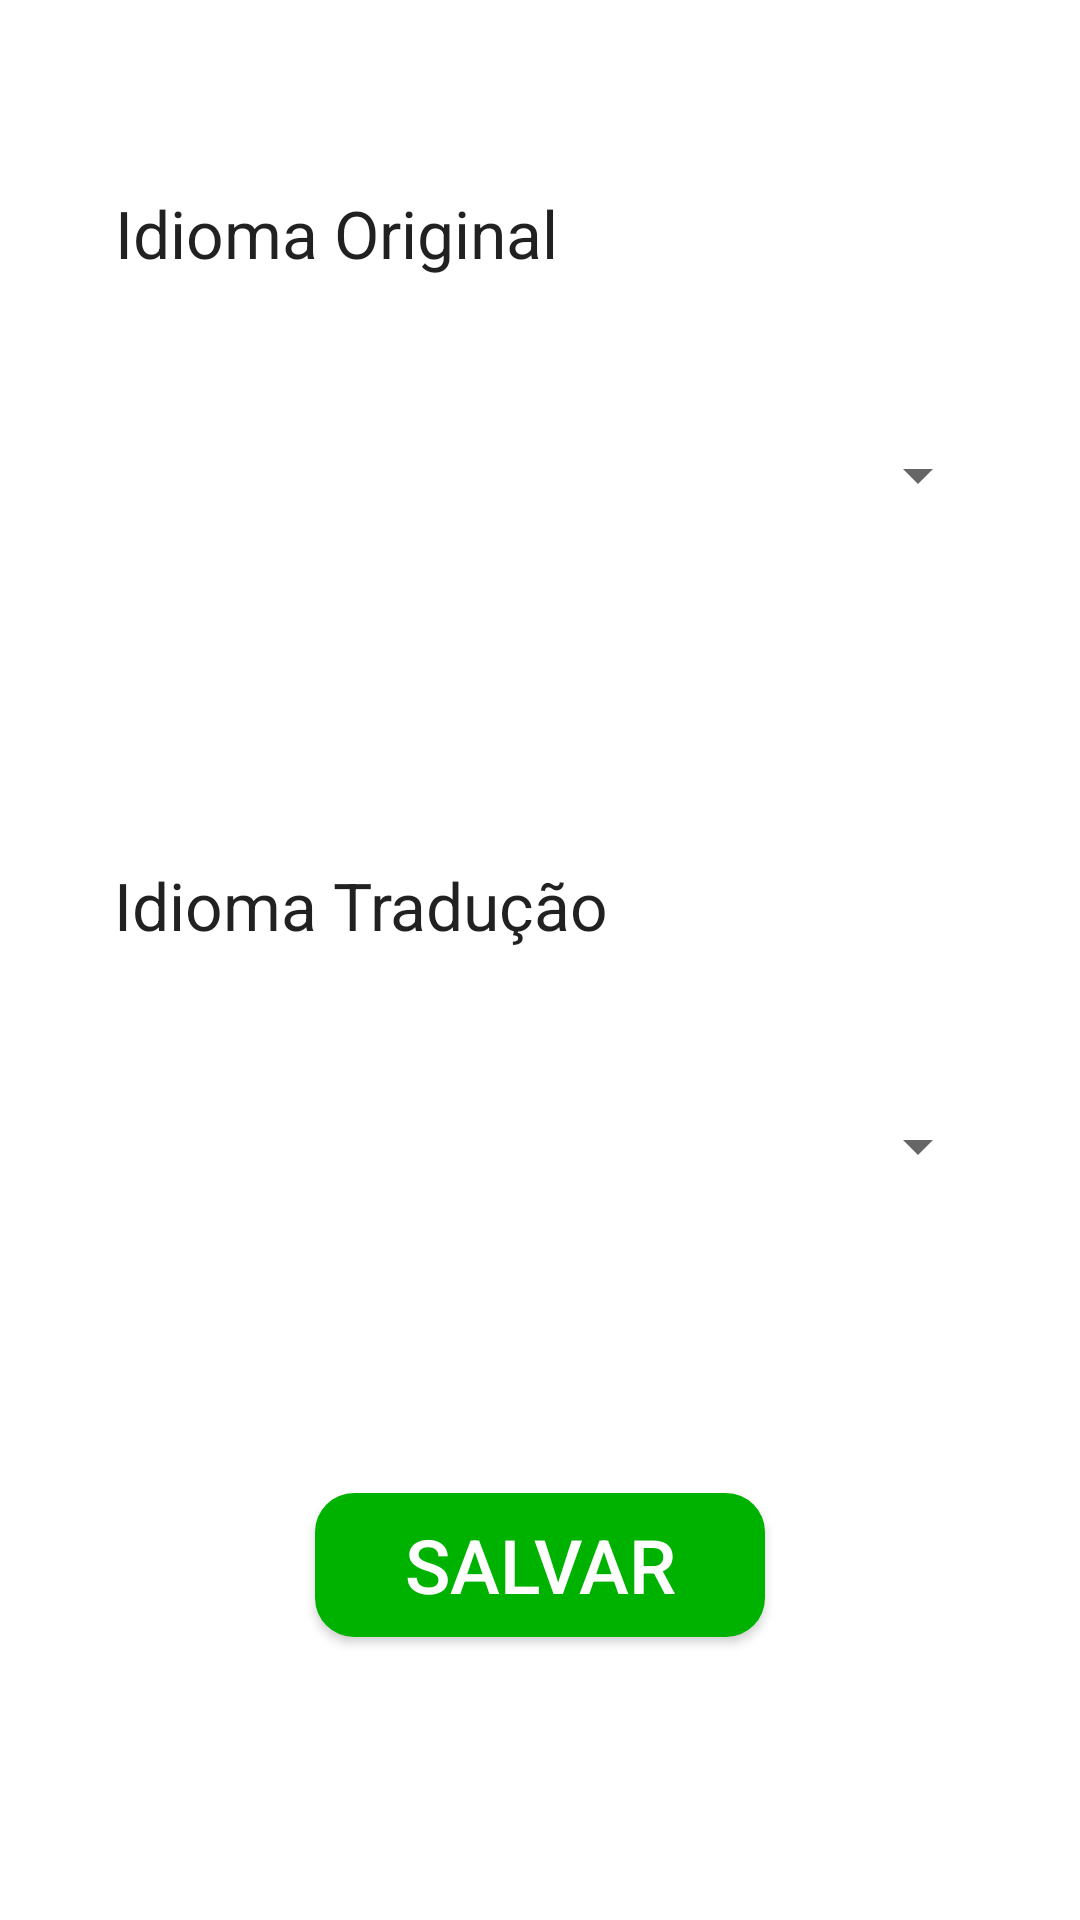

This screen was rendered from an Android layout file. Write that file and the resources it references.
<!-- AndroidManifest.xml: application theme AppTheme.NoActionBar -->
<!-- res/layout/fragment_configuracao.xml -->
<?xml version="1.0" encoding="utf-8"?>
<android.support.constraint.ConstraintLayout xmlns:android="http://schemas.android.com/apk/res/android"
    xmlns:app="http://schemas.android.com/apk/res-auto"
    xmlns:tools="http://schemas.android.com/tools"
    android:orientation="vertical" android:layout_width="match_parent"
    android:layout_height="match_parent">

    <Spinner
        android:id="@+id/spnOriginalId"
        android:layout_width="300dp"
        android:layout_height="90dp"
        app:layout_constraintBottom_toBottomOf="parent"
        android:layout_marginBottom="8dp"
        app:layout_constraintTop_toTopOf="parent"
        android:layout_marginTop="8dp"
        android:layout_marginRight="8dp"
        app:layout_constraintRight_toRightOf="parent"
        android:layout_marginLeft="8dp"
        app:layout_constraintLeft_toLeftOf="parent"
        app:layout_constraintVertical_bias="0.197" />

    <Spinner
        android:id="@+id/spnTraducaoId"
        android:layout_width="300dp"
        android:layout_height="90dp"
        android:layout_marginBottom="8dp"
        android:layout_marginLeft="8dp"
        android:layout_marginRight="8dp"
        android:layout_marginTop="8dp"
        app:layout_constraintBottom_toBottomOf="parent"
        app:layout_constraintLeft_toLeftOf="parent"
        app:layout_constraintRight_toRightOf="parent"
        app:layout_constraintTop_toTopOf="parent"
        app:layout_constraintVertical_bias="0.616" />

    <TextView
        android:id="@+id/txtOriginal"
        android:layout_width="wrap_content"
        android:layout_height="wrap_content"
        android:layout_marginBottom="8dp"
        android:layout_marginLeft="8dp"
        android:layout_marginRight="8dp"
        android:layout_marginTop="8dp"
        android:text="Idioma Original"
        android:textAppearance="@android:style/TextAppearance.Large"
        app:layout_constraintBottom_toTopOf="@+id/spnOriginalId"
        app:layout_constraintLeft_toLeftOf="parent"
        app:layout_constraintRight_toRightOf="parent"
        app:layout_constraintTop_toTopOf="parent"
        app:layout_constraintHorizontal_bias="0.154"
        app:layout_constraintVertical_bias="0.807" />

    <TextView
        android:id="@+id/txtTraducao"
        android:layout_width="wrap_content"
        android:layout_height="wrap_content"
        android:layout_marginBottom="8dp"
        android:layout_marginLeft="8dp"
        android:layout_marginRight="8dp"
        android:layout_marginTop="8dp"
        android:text="Idioma Tradução"
        android:textAppearance="@android:style/TextAppearance.Large"
        app:layout_constraintBottom_toTopOf="@+id/spnTraducaoId"
        app:layout_constraintHorizontal_bias="0.167"
        app:layout_constraintLeft_toLeftOf="parent"
        app:layout_constraintRight_toRightOf="parent"
        app:layout_constraintTop_toTopOf="parent"
        app:layout_constraintVertical_bias="0.956" />

    <Button
        android:id="@+id/btnSalvarConfigId"
        android:layout_width="150dp"
        android:layout_height="wrap_content"
        android:layout_marginBottom="8dp"
        android:layout_marginLeft="8dp"
        android:layout_marginRight="8dp"
        android:layout_marginTop="8dp"
        android:background="@drawable/mybutton"
        android:text="Salvar"
        android:textColor="#ffffff"
        android:textSize="25sp"
        app:layout_constraintBottom_toBottomOf="parent"
        app:layout_constraintLeft_toLeftOf="parent"
        app:layout_constraintRight_toRightOf="parent"
        app:layout_constraintTop_toTopOf="parent"
        app:layout_constraintVertical_bias="0.85" />
</android.support.constraint.ConstraintLayout>
<!-- resources referenced by this layout -->
<resources>
  <!-- drawable mybutton (drawable) -->
  <?xml version="1.0" encoding="utf-8"?>
  <selector xmlns:android="http://schemas.android.com/apk/res/android">
      <item android:state_pressed="true" >
          <shape android:shape="rectangle"  >
              <corners android:radius="13dip" />
              <stroke android:width="0dip" android:color="#004c00" />
              <gradient android:angle="-90" android:startColor="#007f00" android:endColor="#00b200"  />
          </shape>
      </item>
      <item android:state_focused="true">
          <shape android:shape="rectangle"  >
              <corners android:radius="3dip" />
              <stroke android:width="1dip" android:color="#00cc00" />
              <solid android:color="#009900"/>
          </shape>
      </item>
      <item >
          <shape android:shape="rectangle"  >
              <corners android:radius="13dip" />
              <stroke android:width="0dip" android:color="#00b200" />
              <gradient android:angle="-90" android:startColor="#00b200" android:endColor="#00b200" />
          </shape>
      </item>
  </selector>
  <style name="AppTheme.NoActionBar">
          <item name="windowActionBar">false</item>
          <item name="windowNoTitle">true</item>
      </style>
</resources>
